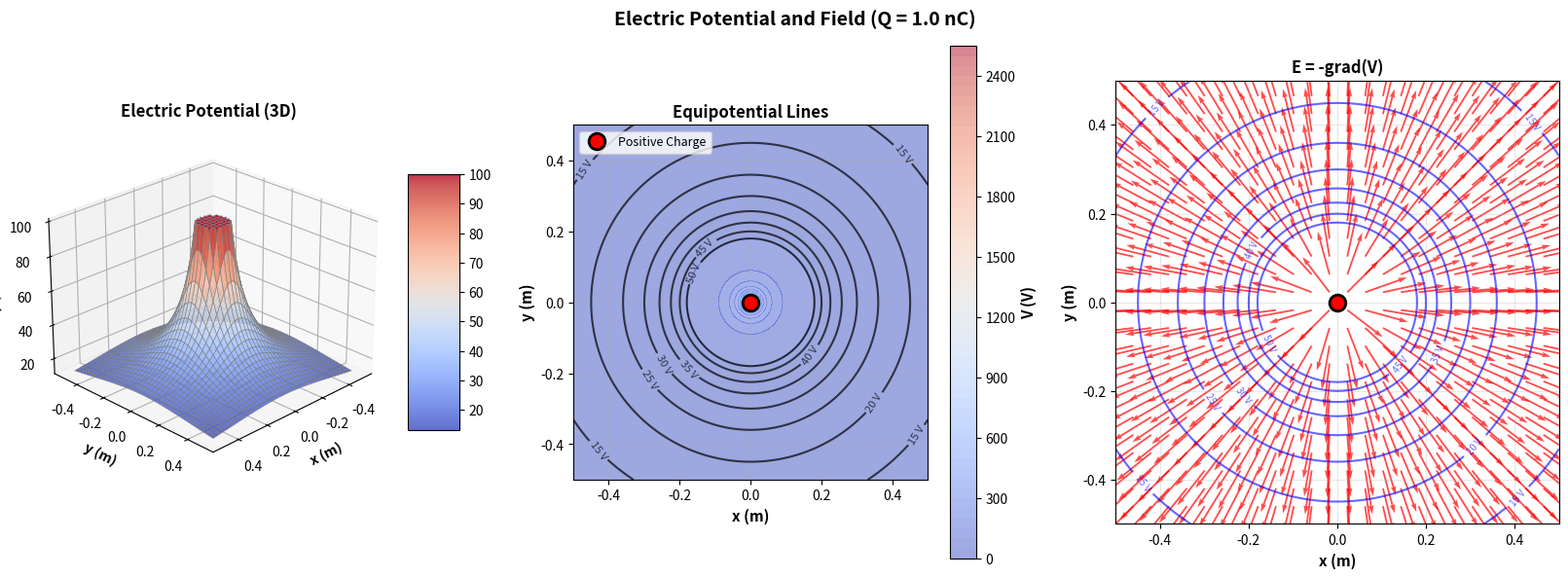
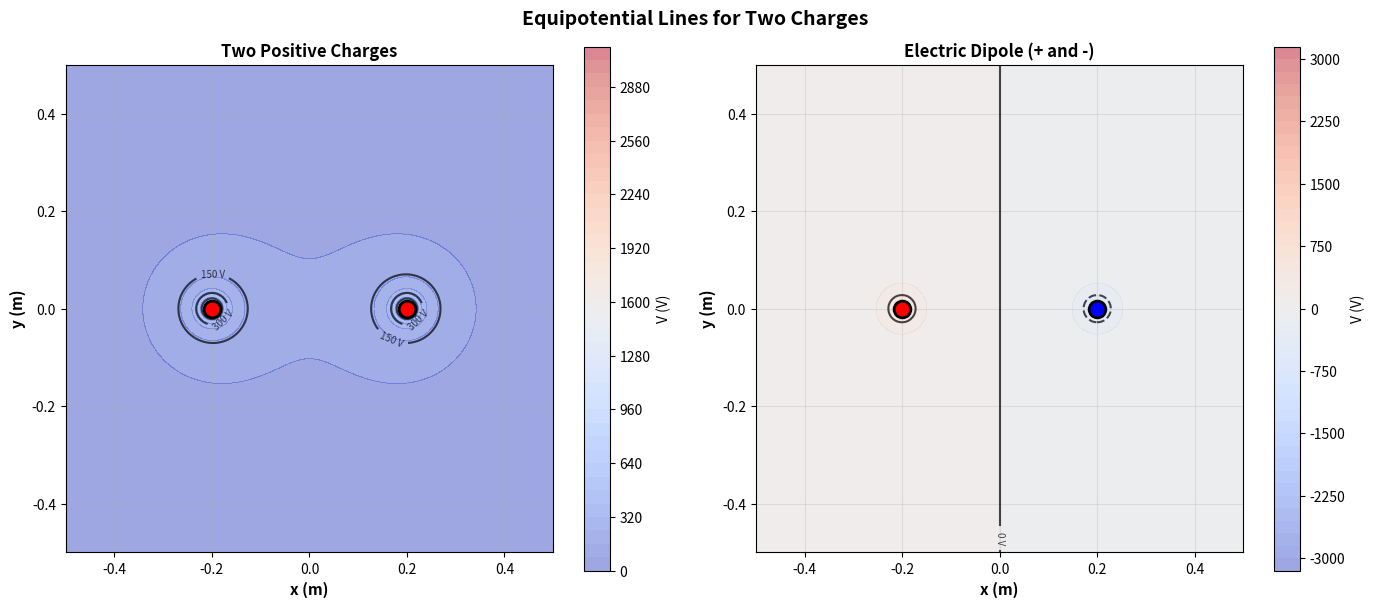

Python code for these plots, in order:
"""
02. Electric Potential
점전하의 전위(Potential) 계산 및 시각화

물리 배경:
- 전위: V = k*Q/r
- 전기장과 전위의 관계: E = -∇V
- 등전위선: 전위가 같은 점들을 연결한 선

학습 목표:
1. 전위의 개념 이해
2. 등전위선 시각화
3. 전기장과 전위의 관계 확인
"""

import numpy as np
import matplotlib.pyplot as plt
import matplotlib.font_manager as fm
import os

# 한글 폰트 설정
def set_korean_font():
    font_list = [f.name for f in fm.fontManager.ttflist]
    if 'Malgun Gothic' in font_list:
        plt.rcParams['font.family'] = 'Malgun Gothic'
    elif 'Gulim' in font_list:
        plt.rcParams['font.family'] = 'Gulim'
    elif 'Batang' in font_list:
        plt.rcParams['font.family'] = 'Batang'
    elif 'AppleGothic' in font_list:
        plt.rcParams['font.family'] = 'AppleGothic'
    plt.rcParams['axes.unicode_minus'] = False

set_korean_font()

# 출력 디렉토리 확인
output_dir = 'outputs'
if not os.path.exists(output_dir):
    os.makedirs(output_dir)

print("="*70)
print("02. Electric Potential - Equipotential Lines")
print("="*70)

# 물리 상수
k_e = 8.99e9  # 쿨롱 상수

# 시뮬레이션 파라미터
Q = 1e-9  # 전하량
x_range = np.linspace(-0.5, 0.5, 200)  # 고해상도 격자
y_range = np.linspace(-0.5, 0.5, 200)
X, Y = np.meshgrid(x_range, y_range)

# 전하 위치
q_pos = np.array([0.0, 0.0])

print(f"\n전하량: Q = {Q*1e9:.1f} nC")
print(f"격자 크기: {len(x_range)} x {len(y_range)}")

def electric_potential(x, y, Q, q_pos):
    """
    점전하의 전위 계산
    
    V = k*Q/r
    
    전위는 스칼라장 (각 점에서 크기만 존재)
    """
    dx = x - q_pos[0]
    dy = y - q_pos[1]
    r = np.sqrt(dx**2 + dy**2)
    r = np.maximum(r, 1e-10)
    
    V = k_e * Q / r
    
    return V

def electric_field_from_potential(V, dx, dy):
    """
    전위로부터 전기장 계산
    
    E = -∇V = -(dV/dx, dV/dy)
    
    수치 미분 사용
    """
    # 중앙 차분법
    Ey, Ex = np.gradient(V, dy, dx)
    Ex = -Ex
    Ey = -Ey
    
    return Ex, Ey

print("\n전위 및 전기장 계산 중...")

# 전위 계산
V = electric_potential(X, Y, Q, q_pos)

print(f"최대 전위: {np.max(V):.2e} V")
print(f"최소 전위: {np.min(V):.2e} V")

# 전위로부터 전기장 계산
dx = x_range[1] - x_range[0]
dy = y_range[1] - y_range[0]
Ex, Ey = electric_field_from_potential(V, dx, dy)

# 시각화
fig = plt.figure(figsize=(16, 6))

# 1. 전위 (3D 표면)
ax1 = fig.add_subplot(131, projection='3d')

# 전위 제한 (시각화를 위해)
V_limited = np.clip(V, -100, 100)

surf = ax1.plot_surface(X, Y, V_limited, cmap='coolwarm', alpha=0.8, 
                        rstride=5, cstride=5, linewidth=0.5, edgecolor='gray')
ax1.set_xlabel('x (m)', fontsize=10, fontweight='bold')
ax1.set_ylabel('y (m)', fontsize=10, fontweight='bold')
ax1.set_zlabel('V (V)', fontsize=10, fontweight='bold')
ax1.set_title('Electric Potential (3D)', fontsize=12, fontweight='bold')
ax1.view_init(elev=25, azim=45)
fig.colorbar(surf, ax=ax1, shrink=0.5, aspect=5)

# 2. 등전위선
ax2 = fig.add_subplot(132)

# 등전위선 (로그 간격)
V_levels = np.linspace(-50, 50, 21)
contour = ax2.contour(X, Y, V, levels=V_levels, colors='black', linewidths=1.5, alpha=0.7)
ax2.clabel(contour, inline=True, fontsize=8, fmt='%.0f V')

# 배경 색상
contourf = ax2.contourf(X, Y, V, levels=50, cmap='coolwarm', alpha=0.5)
cbar2 = plt.colorbar(contourf, ax=ax2)
cbar2.set_label('V (V)', fontsize=11, fontweight='bold')

# 전하 표시
if Q > 0:
    ax2.plot(q_pos[0], q_pos[1], 'ro', markersize=12, 
             markeredgecolor='black', markeredgewidth=2, label='Positive Charge')
else:
    ax2.plot(q_pos[0], q_pos[1], 'bo', markersize=12, 
             markeredgecolor='black', markeredgewidth=2, label='Negative Charge')

ax2.set_xlabel('x (m)', fontsize=11, fontweight='bold')
ax2.set_ylabel('y (m)', fontsize=11, fontweight='bold')
ax2.set_title('Equipotential Lines', fontsize=12, fontweight='bold')
ax2.legend(fontsize=9)
ax2.grid(True, alpha=0.3)
ax2.set_aspect('equal')

# 3. 전기장과 등전위선
ax3 = fig.add_subplot(133)

# 등전위선
contour3 = ax3.contour(X, Y, V, levels=V_levels, colors='blue', 
                       linewidths=1.5, alpha=0.6, linestyles='solid')
ax3.clabel(contour3, inline=True, fontsize=7, fmt='%.0f V')

# 전기장 벡터 (성글게)
skip = 8
X_sparse = X[::skip, ::skip]
Y_sparse = Y[::skip, ::skip]
Ex_sparse = Ex[::skip, ::skip]
Ey_sparse = Ey[::skip, ::skip]

# 정규화
E_norm = np.sqrt(Ex_sparse**2 + Ey_sparse**2)
Ex_normalized = Ex_sparse / (E_norm + 1e-10)
Ey_normalized = Ey_sparse / (E_norm + 1e-10)

ax3.quiver(X_sparse, Y_sparse, Ex_normalized, Ey_normalized, 
           angles='xy', scale_units='xy', scale=10,
           color='red', alpha=0.7, width=0.004, label='E field')

# 전하 표시
if Q > 0:
    ax3.plot(q_pos[0], q_pos[1], 'ro', markersize=12, 
             markeredgecolor='black', markeredgewidth=2)
else:
    ax3.plot(q_pos[0], q_pos[1], 'bo', markersize=12, 
             markeredgecolor='black', markeredgewidth=2)

ax3.set_xlabel('x (m)', fontsize=11, fontweight='bold')
ax3.set_ylabel('y (m)', fontsize=11, fontweight='bold')
ax3.set_title('E = -grad(V)', fontsize=12, fontweight='bold')
ax3.grid(True, alpha=0.3)
ax3.set_aspect('equal')

plt.suptitle(f'Electric Potential and Field (Q = {Q*1e9:.1f} nC)', 
             fontsize=14, fontweight='bold')
plt.tight_layout()

output_path = f'{output_dir}/02_potential_contours.png'
plt.savefig(output_path, dpi=150, bbox_inches='tight')
print(f"\n[OK] 그래프 저장: {output_path}")
plt.close()

# 추가: 두 전하의 전위
print("\n두 전하 시스템 계산 중...")

fig2, axes = plt.subplots(1, 2, figsize=(14, 6))

# Case 1: 같은 부호 (양전하 두 개)
Q1, Q2 = 1e-9, 1e-9
pos1 = np.array([-0.2, 0.0])
pos2 = np.array([0.2, 0.0])

V1 = electric_potential(X, Y, Q1, pos1)
V2 = electric_potential(X, Y, Q2, pos2)
V_total = V1 + V2

ax = axes[0]
contour = ax.contour(X, Y, V_total, levels=20, colors='black', linewidths=1.5, alpha=0.7)
ax.clabel(contour, inline=True, fontsize=7, fmt='%.0f V')
contourf = ax.contourf(X, Y, V_total, levels=50, cmap='coolwarm', alpha=0.5)

ax.plot(pos1[0], pos1[1], 'ro', markersize=12, markeredgecolor='black', markeredgewidth=2)
ax.plot(pos2[0], pos2[1], 'ro', markersize=12, markeredgecolor='black', markeredgewidth=2)

ax.set_xlabel('x (m)', fontsize=11, fontweight='bold')
ax.set_ylabel('y (m)', fontsize=11, fontweight='bold')
ax.set_title('Two Positive Charges', fontsize=12, fontweight='bold')
ax.grid(True, alpha=0.3)
ax.set_aspect('equal')
plt.colorbar(contourf, ax=ax, label='V (V)')

# Case 2: 다른 부호 (전기 쌍극자)
Q1, Q2 = 1e-9, -1e-9

V1 = electric_potential(X, Y, Q1, pos1)
V2 = electric_potential(X, Y, Q2, pos2)
V_total = V1 + V2

ax = axes[1]
contour = ax.contour(X, Y, V_total, levels=20, colors='black', linewidths=1.5, alpha=0.7)
ax.clabel(contour, inline=True, fontsize=7, fmt='%.0f V')
contourf = ax.contourf(X, Y, V_total, levels=50, cmap='coolwarm', alpha=0.5)

ax.plot(pos1[0], pos1[1], 'ro', markersize=12, markeredgecolor='black', markeredgewidth=2)
ax.plot(pos2[0], pos2[1], 'bo', markersize=12, markeredgecolor='black', markeredgewidth=2)

ax.set_xlabel('x (m)', fontsize=11, fontweight='bold')
ax.set_ylabel('y (m)', fontsize=11, fontweight='bold')
ax.set_title('Electric Dipole (+ and -)', fontsize=12, fontweight='bold')
ax.grid(True, alpha=0.3)
ax.set_aspect('equal')
plt.colorbar(contourf, ax=ax, label='V (V)')

plt.suptitle('Equipotential Lines for Two Charges', fontsize=14, fontweight='bold')
plt.tight_layout()

output_path2 = f'{output_dir}/02_two_charges_potential.png'
plt.savefig(output_path2, dpi=150, bbox_inches='tight')
print(f"[OK] 그래프 저장: {output_path2}")
plt.close()

print("\n" + "="*70)
print("분석 완료!")
print("="*70)
print("\n핵심 개념:")
print("  1. 전위는 스칼라장 (방향 없음, 크기만 존재)")
print("  2. 등전위선: 전위가 같은 점들 (전기장에 수직)")
print("  3. 전기장 = -∇V (전위의 기울기)")
print("  4. 전기장은 높은 전위에서 낮은 전위로")
print("  5. 전하는 전위가 낮은 곳으로 이동")
print("\n생성된 파일:")
print(f"  - {output_path}")
print(f"  - {output_path2}")
